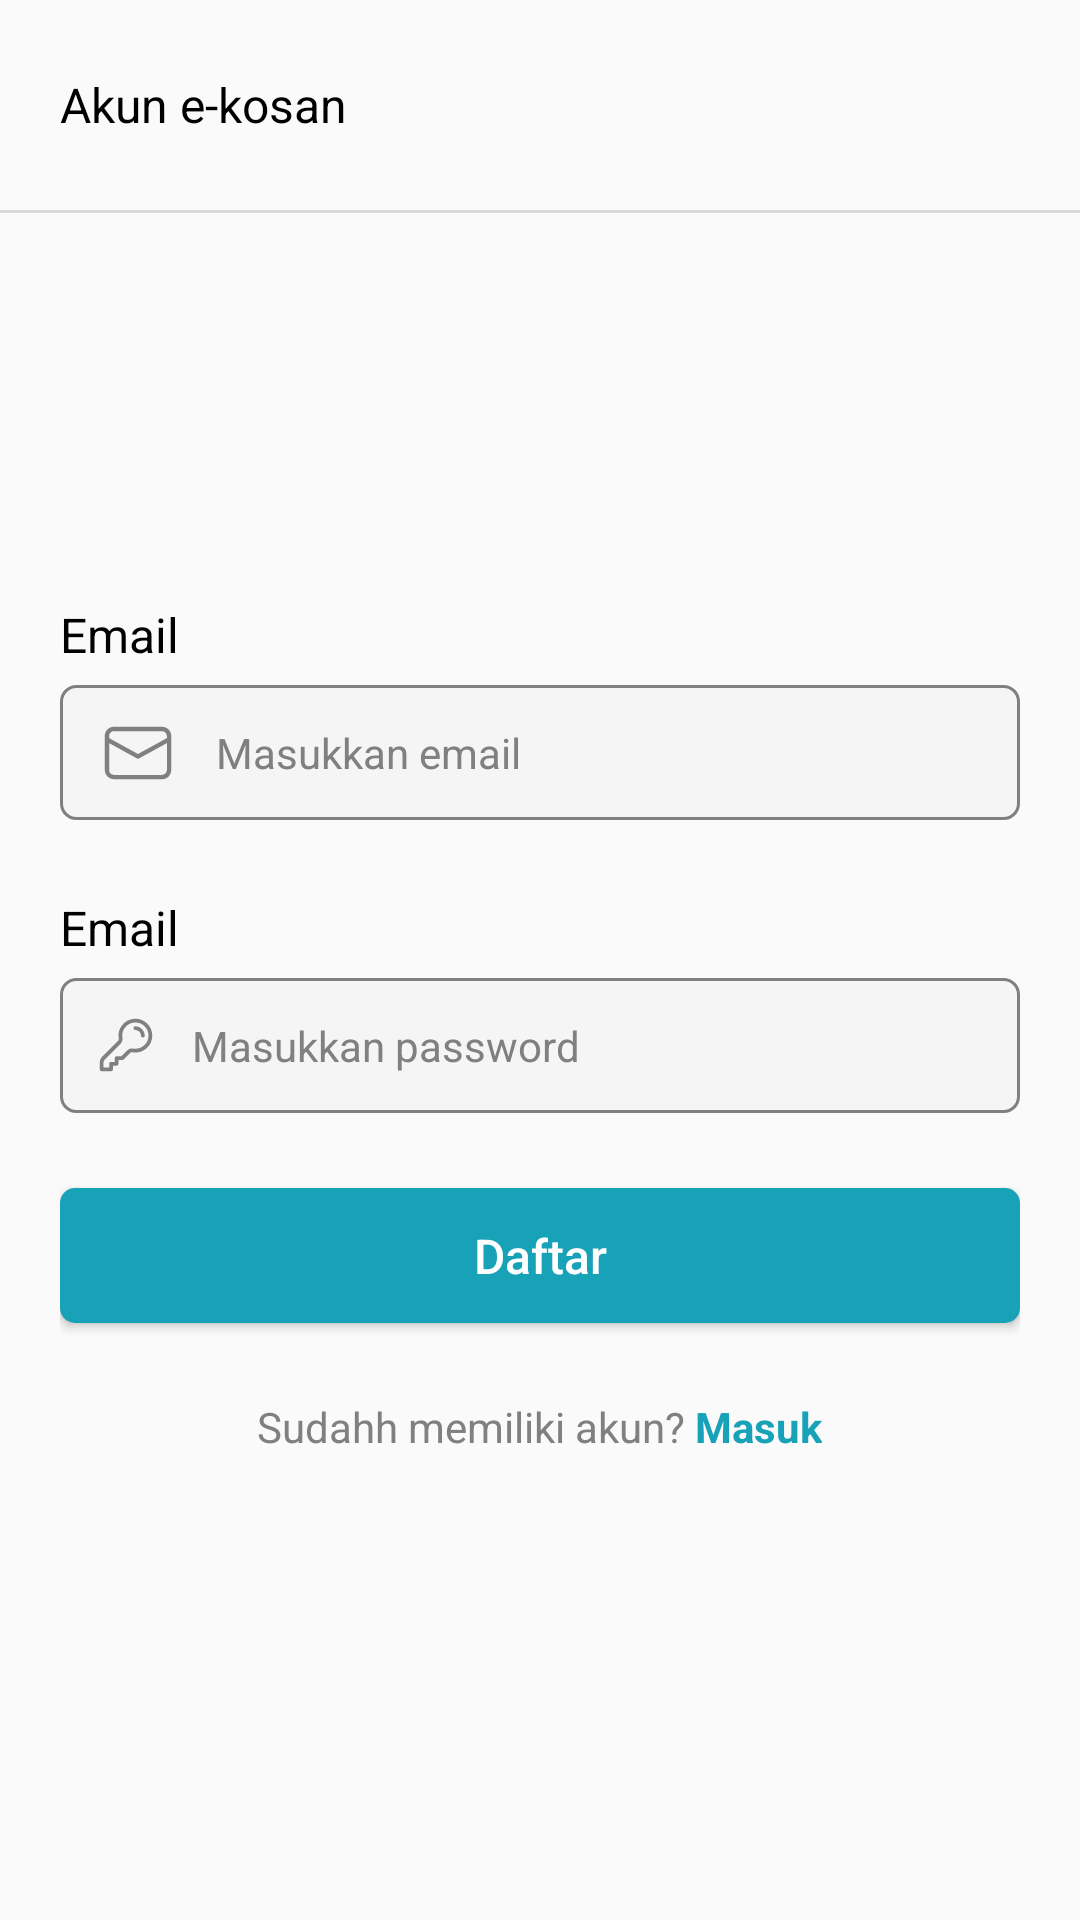

This screen was rendered from an Android layout file. Write that file and the resources it references.
<!-- AndroidManifest.xml: application theme Theme.KotakSaran -->
<!-- res/layout/activity_register.xml -->
<?xml version="1.0" encoding="utf-8"?>
<LinearLayout xmlns:android="http://schemas.android.com/apk/res/android"
    xmlns:app="http://schemas.android.com/apk/res-auto"
    xmlns:tools="http://schemas.android.com/tools"
    android:layout_width="match_parent"
    android:layout_height="match_parent"
    android:orientation="vertical"
    tools:context=".RegisterActivity">

    <LinearLayout
        android:layout_width="match_parent"
        android:layout_height="70dp"
        android:orientation="vertical"
        android:gravity="center_vertical"
        android:paddingHorizontal="20dp">

        <TextView
            android:layout_width="wrap_content"
            android:layout_height="wrap_content"
            android:text="Akun e-kosan"
            android:textStyle="normal"
            android:textColor="@color/black"
            android:textSize="16sp"/>

    </LinearLayout>

    <ImageView
        android:layout_width="match_parent"
        android:layout_height="1dp"
        android:background="@color/grey_teenage"/>

    <LinearLayout
        android:layout_width="match_parent"
        android:layout_height="match_parent"
        android:gravity="center"
        android:orientation="vertical"
        android:paddingHorizontal="20dp"
        android:paddingBottom="25dp">


        <LinearLayout
            android:layout_width="match_parent"
            android:layout_height="wrap_content"
            android:layout_marginBottom="25dp"
            android:orientation="vertical">

            <TextView
                android:layout_width="wrap_content"
                android:layout_height="wrap_content"
                android:layout_marginBottom="6dp"
                android:text="Email"
                android:textColor="@color/black"
                android:textSize="16sp" />

            <EditText
                android:id="@+id/et_registerEmail"
                android:layout_width="match_parent"
                android:layout_height="45dp"
                android:background="@drawable/background_input"
                android:drawableLeft="@drawable/ic_mail"
                android:drawablePadding="12dp"
                android:hint="Masukkan email"
                android:padding="12dp"
                android:text=""
                android:textColor="@color/black"
                android:textColorHint="@color/grey"
                android:textSize="14sp" />
        </LinearLayout>

        <LinearLayout
            android:layout_width="match_parent"
            android:layout_height="wrap_content"
            android:layout_marginBottom="25dp"
            android:orientation="vertical">

            <TextView
                android:layout_width="wrap_content"
                android:layout_height="wrap_content"
                android:layout_marginBottom="6dp"
                android:text="Email"
                android:textColor="@color/black"
                android:textSize="16sp" />

            <EditText
                android:id="@+id/et_registerPassword"
                android:layout_width="match_parent"
                android:layout_height="45dp"
                android:background="@drawable/background_input"
                android:drawableLeft="@drawable/ic_key"
                android:drawablePadding="12dp"
                android:hint="Masukkan password"
                android:inputType="textPassword"
                android:padding="12dp"
                android:text=""
                android:textColor="@color/black"
                android:textColorHint="@color/grey"
                android:textSize="14sp" />

        </LinearLayout>

        <Button
            android:id="@+id/bt_register"
            android:layout_width="match_parent"
            android:layout_height="45dp"
            android:layout_marginBottom="25dp"
            android:background="@drawable/background_button"
            android:text="Daftar"
            android:textAllCaps="false"
            android:textColor="@color/white"
            android:textSize="16sp" />

        <LinearLayout
            android:layout_width="match_parent"
            android:layout_height="wrap_content"
            android:gravity="center"
            android:orientation="horizontal">

            <TextView
                android:layout_width="wrap_content"
                android:layout_height="wrap_content"
                android:text="Sudahh memiliki akun? "
                android:textColor="@color/grey"
                android:textSize="14sp" />

            <TextView
                android:id="@+id/tv_login"
                android:layout_width="wrap_content"
                android:layout_height="wrap_content"
                android:text="Masuk"
                android:textColor="@color/teal"
                android:textSize="14sp"
                android:textStyle="bold" />

        </LinearLayout>

    </LinearLayout>

</LinearLayout>
<!-- resources referenced by this layout -->
<resources>
  <color name="black">#000000</color>
  <color name="grey">#808080</color>
  <color name="grey_teenage">#D9D9D9</color>
  <color name="teal">#17A2B8</color>
  <color name="white">#FFFFFF</color>
  <!-- drawable background_button (drawable) -->
  <?xml version="1.0" encoding="utf-8"?>
  <shape xmlns:android="http://schemas.android.com/apk/res/android"
      android:shape="rectangle">
      <solid android:color="@color/teal"/>
      <corners
          android:radius="5dp"/>
  </shape>
  <!-- drawable background_input (drawable) -->
  <?xml version="1.0" encoding="utf-8"?>
  <shape xmlns:android="http://schemas.android.com/apk/res/android"
      android:shape="rectangle">
      <solid android:color="@color/grey_child"/>
      <corners
          android:radius="5dp"/>
      <stroke
          android:color="@color/grey"
          android:width="1dp"/>
  </shape>
  <!-- drawable ic_key (drawable) -->
  <vector xmlns:android="http://schemas.android.com/apk/res/android"
      android:width="20dp"
      android:height="20dp"
      android:viewportWidth="24"
      android:viewportHeight="24">
    <path
        android:pathData="M15.75,5.25a3,3 0,0 1,3 3m3,0a6,6 0,0 1,-7.029 5.912c-0.563,-0.097 -1.159,0.026 -1.563,0.43L10.5,17.25H8.25v2.25H6v2.25H2.25v-2.818c0,-0.597 0.237,-1.17 0.659,-1.591l6.499,-6.499c0.404,-0.404 0.527,-1 0.43,-1.563A6,6 0,1 1,21.75 8.25Z"
        android:strokeLineJoin="round"
        android:strokeWidth="1.5"
        android:fillColor="#00000000"
        android:strokeColor="#808080"
        android:strokeLineCap="round"/>
  </vector>
  <!-- drawable ic_mail (drawable) -->
  <vector xmlns:android="http://schemas.android.com/apk/res/android"
      android:width="28dp"
      android:height="28dp"
      android:viewportWidth="48"
      android:viewportHeight="48">
    <path
        android:pathData="M37.75,9c2.9,0 5.25,2.35 5.25,5.25v19.5c0,2.9 -2.35,5.25 -5.25,5.25h-27.5A5.25,5.25 0,0 1,5 33.75v-19.5C5,11.35 7.35,9 10.25,9h27.5ZM40.5,18.351l-15.898,8.744a1.25,1.25 0,0 1,-1.077 0.061l-0.127,-0.06L7.5,18.35v15.4a2.75,2.75 0,0 0,2.75 2.75h27.5a2.75,2.75 0,0 0,2.75 -2.75L40.5,18.351ZM37.75,11.5h-27.5a2.75,2.75 0,0 0,-2.75 2.75v1.249L24,24.573l16.5,-9.075L40.5,14.25a2.75,2.75 0,0 0,-2.75 -2.75Z"
        android:fillColor="#808080"/>
  </vector>
  <style name="Theme.KotakSaran" parent="Theme.AppCompat.Light.NoActionBar">
          
          <item name="colorPrimary">@color/purple_500</item>
          <item name="colorPrimaryDark">@color/purple_700</item>
          <item name="colorAccent">@color/teal_200</item>
          
      </style>
  <color name="grey_child">#F5F5F5</color>
  <color name="purple_500">#FF6200EE</color>
  <color name="purple_700">#FF3700B3</color>
  <color name="teal_200">#FF03DAC5</color>
</resources>
